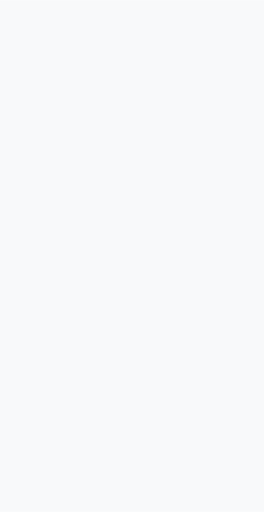
t = 0.00 s
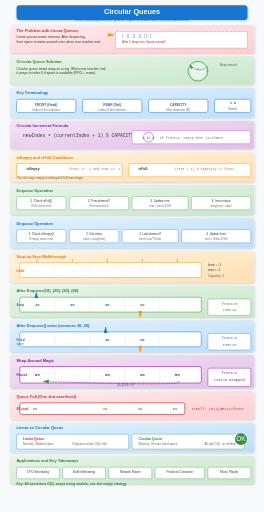
t = 0.90 s
t = 1.03 s: frame unchanged from t = 0.90 s, image omitted
t = 1.15 s: frame unchanged from t = 0.90 s, image omitted
t = 1.53 s: frame unchanged from t = 0.90 s, image omitted
t = 1.90 s: frame unchanged from t = 0.90 s, image omitted

The animated SVG that drew these frames (rendered in a browser with its animation timeline set to each time). Animation: 6 CSS @keyframes rules; one cycle of 1.90 s.

<svg xmlns="http://www.w3.org/2000/svg" viewBox="0 0 800 1550">
  <!-- Background - placed first, outside all step groups -->
  <rect width="800" height="1550" fill="#f8f9fa"/>

  <defs>
    <linearGradient id="bgGrad" x1="0%" y1="0%" x2="0%" y2="100%">
      <stop offset="0%" style="stop-color:#f8f9fa"/>
      <stop offset="100%" style="stop-color:#e9ecef"/>
    </linearGradient>
    <linearGradient id="blueGrad" x1="0%" y1="0%" x2="100%" y2="100%">
      <stop offset="0%" style="stop-color:#e3f2fd"/>
      <stop offset="100%" style="stop-color:#bbdefb"/>
    </linearGradient>
    <linearGradient id="greenGrad" x1="0%" y1="0%" x2="100%" y2="100%">
      <stop offset="0%" style="stop-color:#e8f5e9"/>
      <stop offset="100%" style="stop-color:#c8e6c9"/>
    </linearGradient>
    <linearGradient id="orangeGrad" x1="0%" y1="0%" x2="100%" y2="100%">
      <stop offset="0%" style="stop-color:#fff3e0"/>
      <stop offset="100%" style="stop-color:#ffe0b2"/>
    </linearGradient>
    <linearGradient id="purpleGrad" x1="0%" y1="0%" x2="100%" y2="100%">
      <stop offset="0%" style="stop-color:#f3e5f5"/>
      <stop offset="100%" style="stop-color:#e1bee7"/>
    </linearGradient>
    <linearGradient id="redGrad" x1="0%" y1="0%" x2="100%" y2="100%">
      <stop offset="0%" style="stop-color:#ffebee"/>
      <stop offset="100%" style="stop-color:#ffcdd2"/>
    </linearGradient>
    <filter id="shadow" x="-20%" y="-20%" width="140%" height="140%">
      <feDropShadow dx="2" dy="3" stdDeviation="3" flood-opacity="0.2"/>
    </filter>
    <marker id="arrowBlue" markerWidth="10" markerHeight="10" refX="9" refY="3" orient="auto">
      <path d="M0,0 L0,6 L9,3 z" fill="#1976d2"/>
    </marker>
    <marker id="arrowGreen" markerWidth="10" markerHeight="10" refX="9" refY="3" orient="auto">
      <path d="M0,0 L0,6 L9,3 z" fill="#388e3c"/>
    </marker>
    <marker id="arrowOrange" markerWidth="10" markerHeight="10" refX="9" refY="3" orient="auto">
      <path d="M0,0 L0,6 L9,3 z" fill="#ff9800"/>
    </marker>
  </defs>
  
  <style>
    @keyframes fadeInSlide {
      from { opacity: 0; transform: translateY(20px); }
      to { opacity: 1; transform: translateY(0); }
    }
    @keyframes scaleIn {
      from { opacity: 0; transform: scale(0.85); }
      to { opacity: 1; transform: scale(1); }
    }
    @keyframes textReveal {
      from { opacity: 0; transform: translateX(-10px); }
      to { opacity: 1; transform: translateX(0); }
    }
    @keyframes pulse {
      0%, 100% { transform: scale(1); }
      50% { transform: scale(1.03); }
    }
    @keyframes drawLine {
      from { stroke-dashoffset: 200; }
      to { stroke-dashoffset: 0; }
    }
    @keyframes fillIn {
      from { opacity: 0; }
      to { opacity: 1; }
    }
    .step { animation: fadeInSlide 0.6s ease-out; }
    .step rect { animation: scaleIn 0.5s cubic-bezier(0.34, 1.56, 0.64, 1); transform-origin: center; }
    .step text { animation: textReveal 0.4s ease-out 0.2s backwards; }
    .draw-line { stroke-dasharray: 200; stroke-dashoffset: 200; animation: drawLine 1s ease-out forwards; }
    .delay-1 { animation-delay: 0.3s; }
    .delay-2 { animation-delay: 0.6s; }
    .delay-3 { animation-delay: 0.9s; }
  </style>

  <!-- STEP 0: Title -->
  <g class="step" id="step0" data-narration="Welcome to Circular Queues! Today we'll explore how this clever data structure solves the memory waste problem of linear queues.">
    <rect x="50" y="15" width="700" height="45" rx="10" fill="#1976d2" filter="url(#shadow)"/>
    <text x="400" y="42" font-family="Arial, sans-serif" font-size="22" font-weight="bold" fill="white" text-anchor="middle">Circular Queues</text>
    <text x="400" y="62" font-family="Arial, sans-serif" font-size="11" fill="#1976d2" text-anchor="middle">Understanding Efficient Queue Implementation with Modular Arithmetic</text>
  </g>

  <!-- STEP 1: Problem with Linear Queue -->
  <g class="step" id="step1" data-narration="The Problem: In a linear queue, when we dequeue elements, the freed space at the front becomes wasted. New elements can only be added at the rear.">
    <rect x="30" y="75" width="740" height="85" rx="8" fill="url(#redGrad)" filter="url(#shadow)"/>
    <text x="50" y="95" font-family="Arial, sans-serif" font-size="12" font-weight="bold" fill="#c62828">The Problem with Linear Queues</text>
    <text x="50" y="115" font-family="Arial, sans-serif" font-size="10" fill="#333">
      <tspan x="50" dy="0">Linear queues waste memory: After dequeuing,</tspan>
      <tspan x="50" dy="14">front space remains unused even when rear reaches end.</tspan>
    </text>
    <rect x="350" y="95" width="400" height="50" rx="4" fill="#fff" stroke="#c62828" stroke-width="1" stroke-dasharray="5,3"/>
    <text x="370" y="112" font-family="monospace" font-size="10" fill="#666">[-][-][-][-][-]</text>
    <text x="370" y="130" font-family="Arial" font-size="9" fill="#c62828">After 5 dequeues: Space wasted!</text>
    <path d="M330 105 L345 105" stroke="#c62828" stroke-width="2" marker-end="url(#arrowOrange)"/>
  </g>

  <!-- STEP 2: Solution - Circular Queue -->
  <g class="step" id="step2" data-narration="The Solution: Circular Queue connects the rear to the front logically. When rear reaches the end, it wraps around to reuse freed space at the front.">
    <rect x="30" y="170" width="740" height="85" rx="8" fill="url(#greenGrad)" filter="url(#shadow)"/>
    <text x="50" y="190" font-family="Arial, sans-serif" font-size="12" font-weight="bold" fill="#2e7d32">Circular Queue Solution</text>
    <text x="50" y="210" font-family="Arial, sans-serif" font-size="10" fill="#333">
      <tspan x="50" dy="0">Circular queue treats array as a ring. When rear reaches end,</tspan>
      <tspan x="50" dy="14">it wraps to index 0 if space is available (FIFO + reuse).</tspan>
    </text>
    <circle cx="600" cy="215" r="30" fill="none" stroke="#388e3c" stroke-width="2"/>
    <circle cx="600" cy="215" r="25" fill="#e8f5e9"/>
    <text x="600" y="212" font-family="monospace" font-size="9" fill="#2e7d32" text-anchor="middle">0</text>
    <text x="625" y="218" font-family="monospace" font-size="8" fill="#2e7d32">4</text>
    <path d="M630 200 A35 35 0 0 1 575 195" fill="none" stroke="#388e3c" stroke-width="1.5" marker-end="url(#arrowGreen)"/>
    <text x="665" y="200" font-family="Arial" font-size="9" fill="#2e7d32">Wrap around</text>
  </g>

  <!-- STEP 3: Key Terminology -->
  <g class="step" id="step3" data-narration="Key Terminology: Front points to the first element (to be dequeued), Rear points to the last element (where new elements are added).">
    <rect x="30" y="265" width="740" height="90" rx="8" fill="url(#blueGrad)" filter="url(#shadow)"/>
    <text x="50" y="285" font-family="Arial, sans-serif" font-size="12" font-weight="bold" fill="#1565c0">Key Terminology</text>
    <rect x="50" y="300" width="180" height="40" rx="6" fill="#fff" stroke="#1976d2" stroke-width="1.5"/>
    <text x="140" y="320" font-family="Arial, sans-serif" font-size="10" font-weight="bold" fill="#1565c0" text-anchor="middle">FRONT (Head)</text>
    <text x="140" y="335" font-family="Arial, sans-serif" font-size="9" fill="#666" text-anchor="middle">Index of first element</text>
    <rect x="250" y="300" width="180" height="40" rx="6" fill="#fff" stroke="#1976d2" stroke-width="1.5"/>
    <text x="340" y="320" font-family="Arial, sans-serif" font-size="10" font-weight="bold" fill="#1565c0" text-anchor="middle">REAR (Tail)</text>
    <text x="340" y="335" font-family="Arial, sans-serif" font-size="9" fill="#666" text-anchor="middle">Index of last element</text>
    <rect x="450" y="300" width="180" height="40" rx="6" fill="#fff" stroke="#1976d2" stroke-width="1.5"/>
    <text x="540" y="320" font-family="Arial, sans-serif" font-size="10" font-weight="bold" fill="#1565c0" text-anchor="middle">CAPACITY</text>
    <text x="540" y="335" font-family="Arial, sans-serif" font-size="9" fill="#666" text-anchor="middle">Max elements (N)</text>
    <rect x="650" y="300" width="110" height="40" rx="6" fill="#fff" stroke="#1976d2" stroke-width="1.5"/>
    <text x="705" y="315" font-family="monospace" font-size="10" font-weight="bold" fill="#1565c0" text-anchor="middle">% N</text>
    <text x="705" y="332" font-family="Arial, sans-serif" font-size="8" fill="#666" text-anchor="middle">Modulo</text>
  </g>

  <!-- STEP 4: Circular Increment Formula -->
  <g class="step" id="step4" data-narration="The Magic Formula: Index modulo capacity creates the wrap-around effect. When index reaches N, modulo returns to 0.">
    <rect x="30" y="365" width="740" height="85" rx="8" fill="url(#purpleGrad)" filter="url(#shadow)"/>
    <text x="50" y="385" font-family="Arial, sans-serif" font-size="12" font-weight="bold" fill="#7b1fa2">Circular Increment Formula</text>
    <text x="70" y="415" font-family="monospace" font-size="14" fill="#333">
      newIndex = (currentIndex + 1) % CAPACITY
    </text>
    <rect x="400" y="395" width="360" height="40" rx="5" fill="#fff" stroke="#9c27b0" stroke-width="1"/>
    <text x="580" y="420" font-family="monospace" font-size="10" fill="#666" text-anchor="middle">If front=4, cap=5 then (4+1)%5=0</text>
    <circle cx="450" cy="415" r="15" fill="none" stroke="#9c27b0" stroke-width="1.5"/>
    <text x="450" y="419" font-family="monospace" font-size="10" fill="#7b1fa2" text-anchor="middle">4 to 0</text>
  </g>

  <!-- STEP 5: isEmpty and isFull Conditions -->
  <g class="step" id="step5" data-narration="Critical Conditions: isEmpty returns true when front equals -1 (initial state). isFull uses the one-slot-empty strategy: rear+1 equals front.">
    <rect x="30" y="460" width="740" height="90" rx="8" fill="url(#orangeGrad)" filter="url(#shadow)"/>
    <text x="50" y="480" font-family="Arial, sans-serif" font-size="12" font-weight="bold" fill="#ef6c00">isEmpty and isFull Conditions</text>
    <rect x="50" y="495" width="320" height="40" rx="5" fill="#fff" stroke="#ff9800" stroke-width="1.5"/>
    <text x="80" y="515" font-family="Arial, sans-serif" font-size="10" fill="#333" font-weight="bold">isEmpty:</text>
    <text x="210" y="515" font-family="monospace" font-size="10" fill="#e65100">front == -1 and rear == -1</text>
    <rect x="390" y="495" width="370" height="40" rx="5" fill="#fff" stroke="#ff9800" stroke-width="1.5"/>
    <text x="420" y="515" font-family="Arial, sans-serif" font-size="10" fill="#333" font-weight="bold">isFull:</text>
    <text x="530" y="515" font-family="monospace" font-size="10" fill="#e65100">(rear + 1) % capacity == front</text>
    <text x="50" y="542" font-family="Arial, sans-serif" font-size="9" fill="#666">One slot stays empty to distinguish full from empty</text>
  </g>

  <!-- STEP 6: Enqueue Operation -->
  <g class="step" id="step6" data-narration="Enqueue Operation: First check if full. For first element, set front=rear=0. Otherwise, increment rear using modulo, then insert value.">
    <rect x="30" y="560" width="740" height="90" rx="8" fill="url(#greenGrad)" filter="url(#shadow)"/>
    <text x="50" y="580" font-family="Arial, sans-serif" font-size="12" font-weight="bold" fill="#2e7d32">Enqueue Operation</text>
    <rect x="50" y="595" width="150" height="40" rx="5" fill="#fff" stroke="#388e3c" stroke-width="1"/>
    <text x="125" y="612" font-family="Arial, sans-serif" font-size="9" fill="#333" text-anchor="middle">1. Check isFull()</text>
    <text x="125" y="626" font-family="Arial, sans-serif" font-size="8" fill="#666" text-anchor="middle">If full, return error</text>
    <rect x="210" y="595" width="180" height="40" rx="5" fill="#fff" stroke="#388e3c" stroke-width="1"/>
    <text x="300" y="612" font-family="Arial, sans-serif" font-size="9" fill="#333" text-anchor="middle">2. First element?</text>
    <text x="300" y="626" font-family="Arial, sans-serif" font-size="8" fill="#666" text-anchor="middle">Set front=rear=0</text>
    <rect x="400" y="595" width="170" height="40" rx="5" fill="#fff" stroke="#388e3c" stroke-width="1"/>
    <text x="485" y="612" font-family="Arial, sans-serif" font-size="9" fill="#333" text-anchor="middle">3. Update rear</text>
    <text x="485" y="626" font-family="Arial, sans-serif" font-size="8" fill="#666" text-anchor="middle">rear = (rear+1)%N</text>
    <rect x="580" y="595" width="180" height="40" rx="5" fill="#fff" stroke="#388e3c" stroke-width="1"/>
    <text x="670" y="612" font-family="Arial, sans-serif" font-size="9" fill="#333" text-anchor="middle">4. Insert value</text>
    <text x="670" y="626" font-family="Arial, sans-serif" font-size="8" fill="#666" text-anchor="middle">array[rear] = value</text>
  </g>

  <!-- STEP 7: Dequeue Operation -->
  <g class="step" id="step7" data-narration="Dequeue Operation: First check if empty. Store the front element, then if only one element, reset queue. Otherwise, increment front using modulo.">
    <rect x="30" y="660" width="740" height="90" rx="8" fill="url(#blueGrad)" filter="url(#shadow)"/>
    <text x="50" y="680" font-family="Arial, sans-serif" font-size="12" font-weight="bold" fill="#1565c0">Dequeue Operation</text>
    <rect x="50" y="695" width="150" height="40" rx="5" fill="#fff" stroke="#1976d2" stroke-width="1"/>
    <text x="125" y="712" font-family="Arial, sans-serif" font-size="9" fill="#333" text-anchor="middle">1. Check isEmpty()</text>
    <text x="125" y="726" font-family="Arial, sans-serif" font-size="8" fill="#666" text-anchor="middle">If empty, return error</text>
    <rect x="210" y="695" width="150" height="40" rx="5" fill="#fff" stroke="#1976d2" stroke-width="1"/>
    <text x="285" y="712" font-family="Arial, sans-serif" font-size="9" fill="#333" text-anchor="middle">2. Get value</text>
    <text x="285" y="726" font-family="Arial, sans-serif" font-size="8" fill="#666" text-anchor="middle">value = array[front]</text>
    <rect x="370" y="695" width="170" height="40" rx="5" fill="#fff" stroke="#1976d2" stroke-width="1"/>
    <text x="455" y="712" font-family="Arial, sans-serif" font-size="9" fill="#333" text-anchor="middle">3. Last element?</text>
    <text x="455" y="726" font-family="Arial, sans-serif" font-size="8" fill="#666" text-anchor="middle">front==rear? Reset</text>
    <rect x="550" y="695" width="210" height="40" rx="5" fill="#fff" stroke="#1976d2" stroke-width="1"/>
    <text x="655" y="712" font-family="Arial, sans-serif" font-size="9" fill="#333" text-anchor="middle">4. Update front</text>
    <text x="655" y="726" font-family="Arial, sans-serif" font-size="8" fill="#666" text-anchor="middle">front = (front+1)%N</text>
  </g>

  <!-- STEP 8: Visual Example - Initial State -->
  <g class="step" id="step8" data-narration="Let us trace through operations on a queue of capacity 5. Initial state: front=-1, rear=-1, all slots empty.">
    <rect x="30" y="760" width="740" height="95" rx="8" fill="url(#orangeGrad)" filter="url(#shadow)"/>
    <text x="50" y="780" font-family="Arial, sans-serif" font-size="12" font-weight="bold" fill="#ef6c00">Step-by-Step Walkthrough</text>
    <rect x="60" y="795" width="550" height="45" rx="5" fill="#fff" stroke="#ff9800" stroke-width="1.5"/>
    <line x1="166" y1="795" x2="166" y2="840" stroke="#ffe0b2" stroke-width="1"/>
    <line x1="272" y1="795" x2="272" y2="840" stroke="#ffe0b2" stroke-width="1"/>
    <line x1="378" y1="795" x2="378" y2="840" stroke="#ffe0b2" stroke-width="1"/>
    <line x1="484" y1="795" x2="484" y2="840" stroke="#ffe0b2" stroke-width="1"/>
    <text x="113" y="822" font-family="monospace" font-size="12" fill="#999" text-anchor="middle">-</text>
    <text x="219" y="822" font-family="monospace" font-size="12" fill="#999" text-anchor="middle">-</text>
    <text x="325" y="822" font-family="monospace" font-size="12" fill="#999" text-anchor="middle">-</text>
    <text x="431" y="822" font-family="monospace" font-size="12" fill="#999" text-anchor="middle">-</text>
    <text x="537" y="822" font-family="monospace" font-size="12" fill="#999" text-anchor="middle">-</text>
    <text x="113" y="792" font-family="Arial" font-size="8" fill="#666" text-anchor="middle">0</text>
    <text x="219" y="792" font-family="Arial" font-size="8" fill="#666" text-anchor="middle">1</text>
    <text x="325" y="792" font-family="Arial" font-size="8" fill="#666" text-anchor="middle">2</text>
    <text x="431" y="792" font-family="Arial" font-size="8" fill="#666" text-anchor="middle">3</text>
    <text x="537" y="792" font-family="Arial" font-size="8" fill="#666" text-anchor="middle">4</text>
    <text x="630" y="805" font-family="Arial, sans-serif" font-size="10" fill="#333">front = -1</text>
    <text x="630" y="820" font-family="Arial, sans-serif" font-size="10" fill="#333">rear = -1</text>
    <text x="630" y="838" font-family="Arial, sans-serif" font-size="10" fill="#666">Capacity: 5</text>
    <text x="50" y="822" font-family="Arial, sans-serif" font-size="9" fill="#ef6c00" font-weight="bold">Initial</text>
  </g>

  <!-- STEP 9: After 4 Enqueues -->
  <g class="step" id="step9" data-narration="After enqueueing 10, 20, 30, 40: front=0, rear=3. Elements fill indices 0-3. Index 4 remains empty (one slot strategy).">
    <rect x="30" y="865" width="740" height="95" rx="8" fill="url(#greenGrad)" filter="url(#shadow)"/>
    <text x="50" y="885" font-family="Arial, sans-serif" font-size="12" font-weight="bold" fill="#2e7d32">After Enqueue(10), (20), (30), (40)</text>
    <rect x="60" y="900" width="550" height="45" rx="5" fill="#fff" stroke="#388e3c" stroke-width="1.5"/>
    <line x1="166" y1="900" x2="166" y2="945" stroke="#c8e6c9" stroke-width="1"/>
    <line x1="272" y1="900" x2="272" y2="945" stroke="#c8e6c9" stroke-width="1"/>
    <line x1="378" y1="900" x2="378" y2="945" stroke="#c8e6c9" stroke-width="1"/>
    <line x1="484" y1="900" x2="484" y2="945" stroke="#c8e6c9" stroke-width="1"/>
    <text x="113" y="927" font-family="monospace" font-size="12" font-weight="bold" fill="#2e7d32" text-anchor="middle">10</text>
    <text x="219" y="927" font-family="monospace" font-size="12" font-weight="bold" fill="#2e7d32" text-anchor="middle">20</text>
    <text x="325" y="927" font-family="monospace" font-size="12" font-weight="bold" fill="#2e7d32" text-anchor="middle">30</text>
    <text x="431" y="927" font-family="monospace" font-size="12" font-weight="bold" fill="#2e7d32" text-anchor="middle">40</text>
    <text x="537" y="927" font-family="monospace" font-size="12" fill="#ccc" text-anchor="middle">-</text>
    <rect x="630" y="905" width="130" height="50" rx="5" fill="#fff" stroke="#388e3c" stroke-width="1"/>
    <text x="695" y="922" font-family="monospace" font-size="11" fill="#2e7d32" text-anchor="middle">front=0</text>
    <text x="695" y="942" font-family="monospace" font-size="11" fill="#2e7d32" text-anchor="middle">rear=3</text>
    <path d="M110 895 L110 885" stroke="#1565c0" stroke-width="2" marker-end="url(#arrowBlue)"/>
    <path d="M425 950 L425 960" stroke="#e65100" stroke-width="2" marker-end="url(#arrowOrange)"/>
    <text x="50" y="927" font-family="Arial, sans-serif" font-size="9" fill="#2e7d32" font-weight="bold">Array</text>
  </g>

  <!-- STEP 10: After 2 Dequeues -->
  <g class="step" id="step10" data-narration="After dequeuing twice: 10 and 20 are removed. front moves to 2. The freed space at indices 0-1 can be reused. rear stays at 3.">
    <rect x="30" y="970" width="740" height="95" rx="8" fill="url(#blueGrad)" filter="url(#shadow)"/>
    <text x="50" y="990" font-family="Arial, sans-serif" font-size="12" font-weight="bold" fill="#1565c0">After Dequeue() twice (removes 10, 20)</text>
    <rect x="60" y="1005" width="550" height="45" rx="5" fill="#fff" stroke="#1976d2" stroke-width="1.5"/>
    <line x1="166" y1="1005" x2="166" y2="1050" stroke="#bbdefb" stroke-width="1"/>
    <line x1="272" y1="1005" x2="272" y2="1050" stroke="#bbdefb" stroke-width="1"/>
    <line x1="378" y1="1005" x2="378" y2="1050" stroke="#bbdefb" stroke-width="1"/>
    <line x1="484" y1="1005" x2="484" y2="1050" stroke="#bbdefb" stroke-width="1"/>
    <text x="113" y="1032" font-family="monospace" font-size="12" fill="#ccc" text-anchor="middle">-</text>
    <text x="219" y="1032" font-family="monospace" font-size="12" fill="#ccc" text-anchor="middle">-</text>
    <text x="325" y="1032" font-family="monospace" font-size="12" font-weight="bold" fill="#1565c0" text-anchor="middle">30</text>
    <text x="431" y="1032" font-family="monospace" font-size="12" font-weight="bold" fill="#1565c0" text-anchor="middle">40</text>
    <text x="537" y="1032" font-family="monospace" font-size="12" fill="#ccc" text-anchor="middle">-</text>
    <rect x="630" y="1010" width="130" height="50" rx="5" fill="#fff" stroke="#1976d2" stroke-width="1"/>
    <text x="695" y="1027" font-family="monospace" font-size="11" fill="#1565c0" text-anchor="middle">front=2</text>
    <text x="695" y="1047" font-family="monospace" font-size="11" fill="#1565c0" text-anchor="middle">rear=3</text>
    <path d="M320 1000 L320 990" stroke="#1565c0" stroke-width="2" marker-end="url(#arrowBlue)"/>
    <path d="M425 1055 L425 1065" stroke="#e65100" stroke-width="2" marker-end="url(#arrowOrange)"/>
    <text x="50" y="1032" font-family="Arial, sans-serif" font-size="9" fill="#1565c0" font-weight="bold">Freed</text>
    <text x="50" y="1045" font-family="Arial, sans-serif" font-size="8" fill="#666">space!</text>
  </g>

  <!-- STEP 11: Wrap Around - Key Moment -->
  <g class="step" id="step11" data-narration="Now comes the magic. Enqueue 50 goes to rear=4. Enqueue 60 wraps around: rear=(4+1)%5=0. Queue reuses freed space!">
    <rect x="30" y="1075" width="740" height="100" rx="8" fill="url(#purpleGrad)" filter="url(#shadow)"/>
    <text x="50" y="1095" font-family="Arial, sans-serif" font-size="12" font-weight="bold" fill="#7b1fa2">Wrap-Around Magic</text>
    <rect x="60" y="1110" width="550" height="50" rx="5" fill="#fff" stroke="#9c27b0" stroke-width="2"/>
    <line x1="166" y1="1110" x2="166" y2="1160" stroke="#e1bee7" stroke-width="1"/>
    <line x1="272" y1="1110" x2="272" y2="1160" stroke="#e1bee7" stroke-width="1"/>
    <line x1="378" y1="1110" x2="378" y2="1160" stroke="#e1bee7" stroke-width="1"/>
    <line x1="484" y1="1110" x2="484" y2="1160" stroke="#e1bee7" stroke-width="1"/>
    <text x="113" y="1140" font-family="monospace" font-size="13" font-weight="bold" fill="#7b1fa2" text-anchor="middle">60</text>
    <text x="219" y="1140" font-family="monospace" font-size="13" font-weight="bold" fill="#ccc" text-anchor="middle">-</text>
    <text x="325" y="1140" font-family="monospace" font-size="13" font-weight="bold" fill="#7b1fa2" text-anchor="middle">30</text>
    <text x="431" y="1140" font-family="monospace" font-size="13" font-weight="bold" fill="#7b1fa2" text-anchor="middle">40</text>
    <text x="537" y="1140" font-family="monospace" font-size="13" font-weight="bold" fill="#7b1fa2" text-anchor="middle">50</text>
    <rect x="630" y="1115" width="130" height="55" rx="5" fill="#fff" stroke="#9c27b0" stroke-width="1.5"/>
    <text x="695" y="1133" font-family="monospace" font-size="11" fill="#7b1fa2" text-anchor="middle">front=2</text>
    <text x="695" y="1153" font-family="monospace" font-size="11" fill="#7b1fa2" text-anchor="middle">rear=0 Wrapped</text>
    <path d="M540 1155 Q 580 1170 130 1155" fill="none" stroke="#9c27b0" stroke-width="2" stroke-dasharray="5,3" marker-end="url(#arrowGreen)"/>
    <text x="355" y="1170" font-family="Arial" font-size="9" fill="#7b1fa2">(4+1)%5 = 0</text>
    <text x="50" y="1140" font-family="Arial, sans-serif" font-size="9" fill="#7b1fa2" font-weight="bold">Reused</text>
  </g>

  <!-- STEP 12: Queue Full -->
  <g class="step" id="step12" data-narration="The queue is now full. With isFull condition: (0+1)%5 = 1 equals front. Note: index 1 is empty but queue considers itself full.">
    <rect x="30" y="1185" width="740" height="85" rx="8" fill="url(#redGrad)" filter="url(#shadow)"/>
    <text x="50" y="1205" font-family="Arial, sans-serif" font-size="12" font-weight="bold" fill="#c62828">Queue Full (One slot sacrificed)</text>
    <rect x="60" y="1220" width="500" height="35" rx="5" fill="#fff" stroke="#c62828" stroke-width="2"/>
    <text x="106" y="1242" font-family="monospace" font-size="11" fill="#c62828" text-anchor="middle">60</text>
    <text x="212" y="1242" font-family="monospace" font-size="11" fill="#ffcdd2" text-anchor="middle">-</text>
    <text x="318" y="1242" font-family="monospace" font-size="11" fill="#c62828" text-anchor="middle">30</text>
    <text x="424" y="1242" font-family="monospace" font-size="11" fill="#c62828" text-anchor="middle">40</text>
    <text x="530" y="1242" font-family="monospace" font-size="11" fill="#c62828" text-anchor="middle">50</text>
    <text x="580" y="1242" font-family="monospace" font-size="11" fill="#c62828">isFull: (0+1)%5=1==front</text>
    <text x="50" y="1242" font-family="Arial" font-size="9" fill="#c62828" font-weight="bold">4/5 used</text>
  </g>

  <!-- STEP 13: Linear vs Circular Comparison -->
  <g class="step" id="step13" data-narration="Comparison: Linear queue wastes space after repeated enqueue/dequeue. Circular queue reuses freed space, making it memory efficient.">
    <rect x="30" y="1280" width="740" height="90" rx="8" fill="url(#blueGrad)" filter="url(#shadow)"/>
    <text x="50" y="1300" font-family="Arial, sans-serif" font-size="12" font-weight="bold" fill="#1565c0">Linear vs Circular Queue</text>
    <rect x="50" y="1315" width="340" height="45" rx="5" fill="#fff" stroke="#1976d2" stroke-width="1"/>
    <text x="70" y="1332" font-family="Arial" font-size="10" font-weight="bold" fill="#c62828">Linear Queue</text>
    <text x="70" y="1348" font-family="Arial" font-size="9" fill="#666">Memory: Wasted space</text>
    <text x="220" y="1348" font-family="Arial" font-size="9" fill="#666">Dequeue needs O(n) shift</text>
    <rect x="400" y="1315" width="340" height="45" rx="5" fill="#fff" stroke="#388e3c" stroke-width="1"/>
    <text x="420" y="1332" font-family="Arial" font-size="10" font-weight="bold" fill="#2e7d32">Circular Queue</text>
    <text x="420" y="1348" font-family="Arial" font-size="9" fill="#666">Memory: Reuses freed space</text>
    <text x="620" y="1348" font-family="Arial" font-size="9" fill="#666">All ops O(1), no shifting</text>
    <circle cx="730" cy="1330" r="18" fill="#388e3c"/>
    <text x="730" y="1335" font-family="Arial" font-size="20" fill="white" text-anchor="middle">OK</text>
  </g>

  <!-- STEP 14: Applications and Summary -->
  <g class="step" id="step14" data-narration="Applications: CPU scheduling (Round Robin), buffering in OS, network packets, producer-consumer problem. Key: O(1) ops with efficient memory.">
    <rect x="30" y="1380" width="740" height="85" rx="8" fill="url(#greenGrad)" filter="url(#shadow)"/>
    <text x="50" y="1400" font-family="Arial, sans-serif" font-size="12" font-weight="bold" fill="#2e7d32">Applications and Key Takeaways</text>
    <rect x="50" y="1415" width="130" height="35" rx="5" fill="#fff" stroke="#388e3c" stroke-width="1"/>
    <text x="115" y="1433" font-family="Arial" font-size="9" fill="#333" text-anchor="middle">CPU Scheduling</text>
    <rect x="190" y="1415" width="130" height="35" rx="5" fill="#fff" stroke="#388e3c" stroke-width="1"/>
    <text x="255" y="1433" font-family="Arial" font-size="9" fill="#333" text-anchor="middle">Buffer/Streaming</text>
    <rect x="330" y="1415" width="130" height="35" rx="5" fill="#fff" stroke="#388e3c" stroke-width="1"/>
    <text x="395" y="1433" font-family="Arial" font-size="9" fill="#333" text-anchor="middle">Network Router</text>
    <rect x="470" y="1415" width="150" height="35" rx="5" fill="#fff" stroke="#388e3c" stroke-width="1"/>
    <text x="545" y="1433" font-family="Arial" font-size="9" fill="#333" text-anchor="middle">Producer-Consumer</text>
    <rect x="630" y="1415" width="130" height="35" rx="5" fill="#fff" stroke="#388e3c" stroke-width="1"/>
    <text x="695" y="1433" font-family="Arial" font-size="9" fill="#333" text-anchor="middle">Music Playlist</text>
    <text x="50" y="1468" font-family="Arial" font-size="10" fill="#2e7d32" font-weight="bold">Key: All operations O(1), wraps using modulo, one slot empty strategy</text>
  </g>

</svg>
